Photos from the image-classification dataset "Fruit-Image-Recognition" in the GitHub repository DuyToanIT/Fruit-Image-Recognition. Its 5 classes are: ambarella, carrot, grape, mangosteen, persimmon.

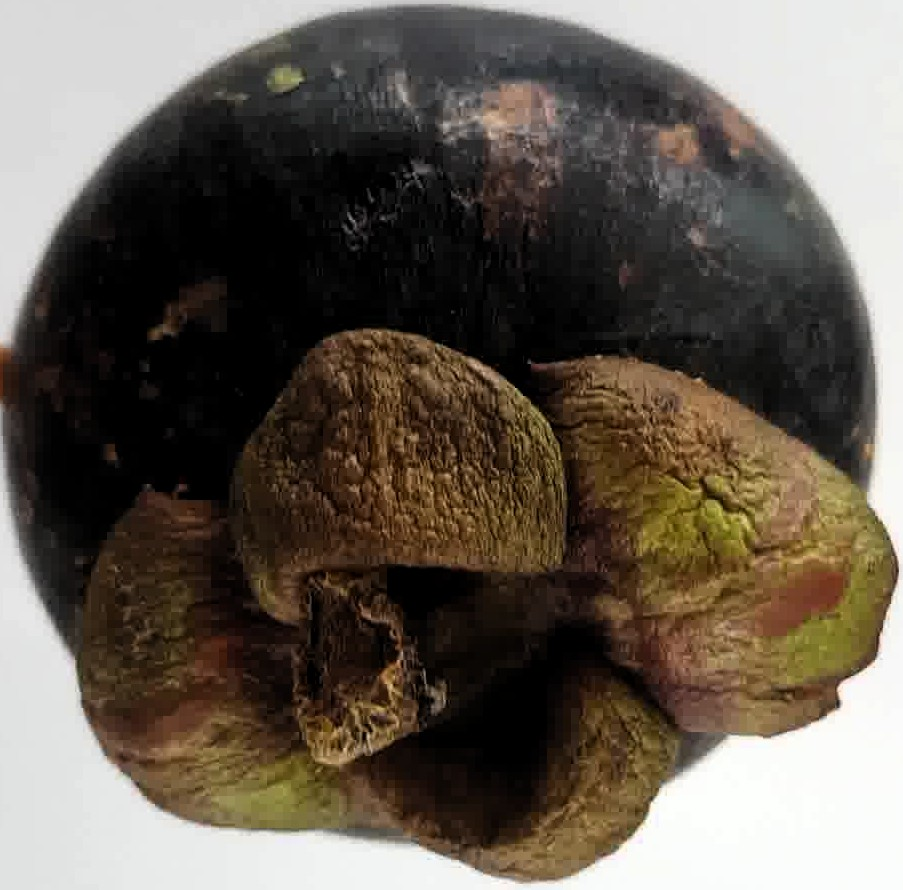
Label: mangosteen

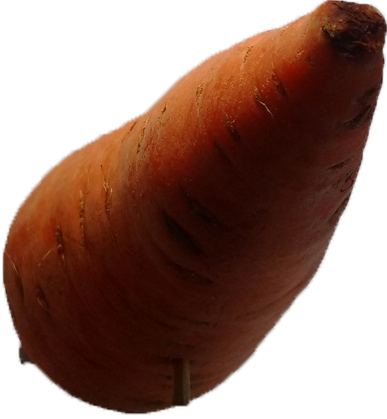
Label: carrot

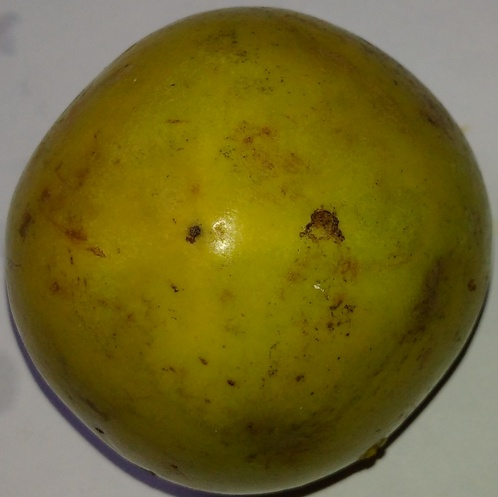
Label: persimmon

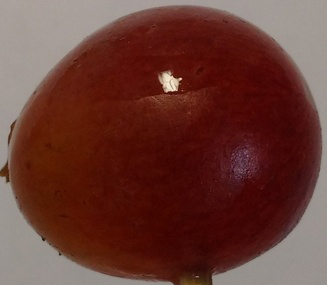
Label: grape

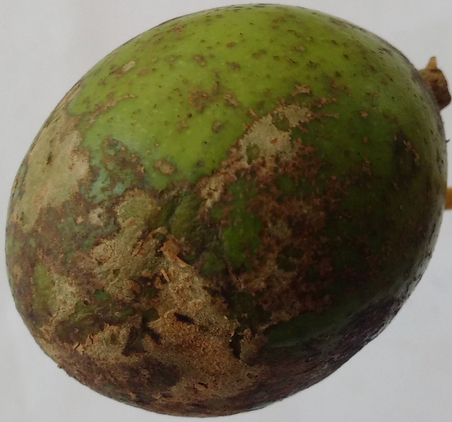
Label: ambarella

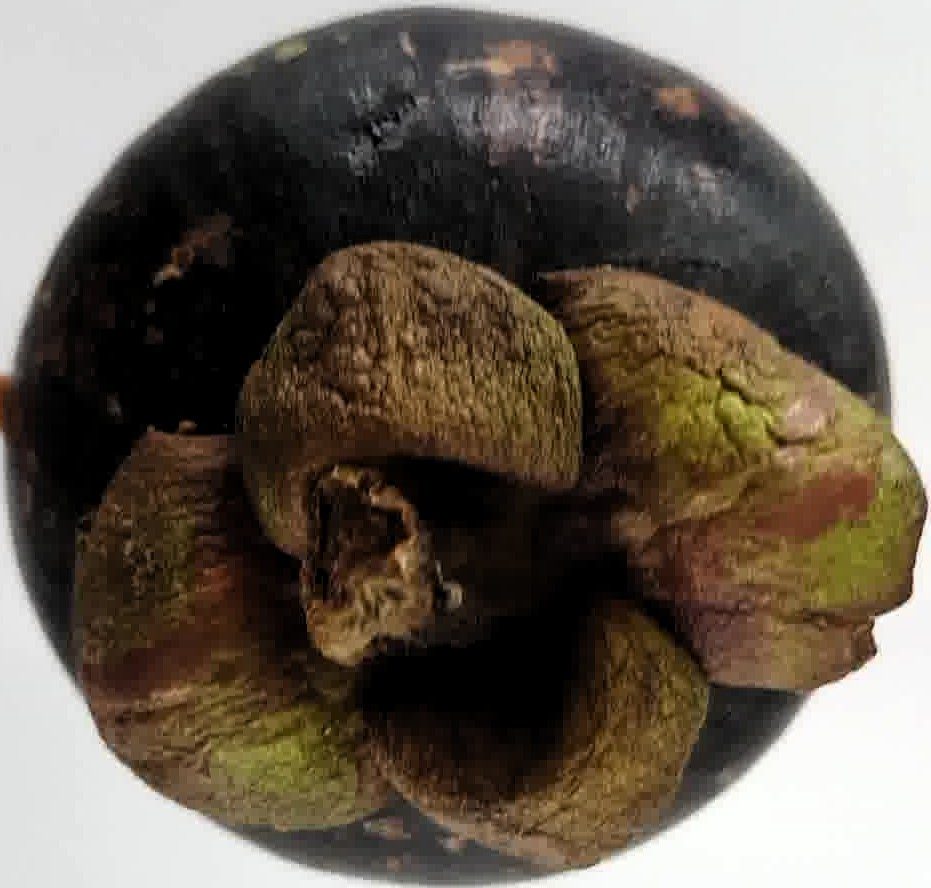
Label: mangosteen
